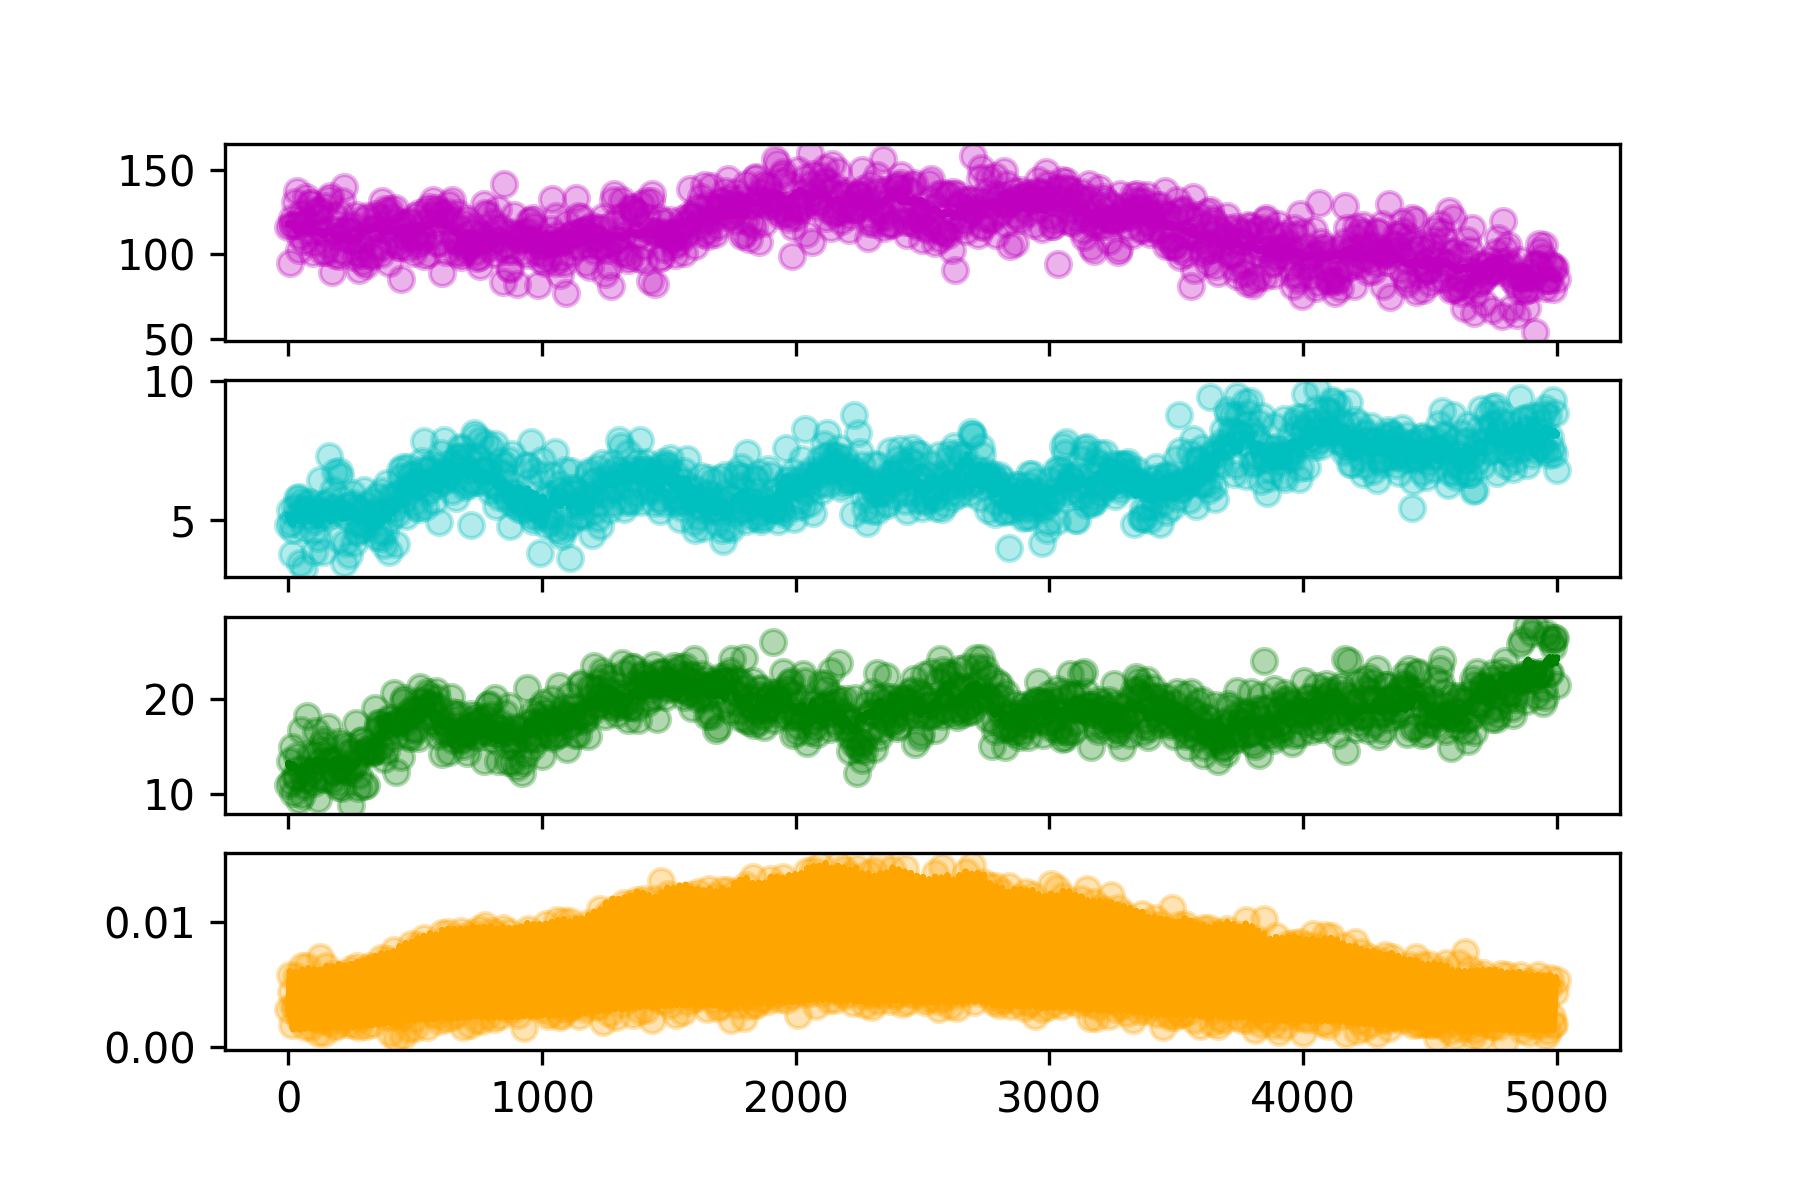

The table this chart was drawn from, first rows:
hour, SOC, DOC, MBC, CO2
0.0, 116.4, 4.835, 10.93, 0.003028
5.0, 94.8, 5.379, 13.48, 0.005789
10.0, 117.2, 4.896, 11.31, 0.004453
15.0, 121.2, 3.809, 14.97, 0.001783
20.0, 117, 4.671, 10.18, 0.003296
25.0, 130.9, 5.476, 11.92, 0.003331
30.0, 117.1, 5.19, 11.81, 0.005712
35.0, 137.5, 5.814, 13.99, 0.003416
40.0, 102.4, 5.837, 9.395, 0.002372
45.0, 110.7, 3.481, 12.64, 0.00242
50.0, 124.3, 5.695, 16.69, 0.004158
55.0, 121.7, 5.406, 9.918, 0.006491
60.0, 108, 3.277, 11.55, 0.003571
65.0, 118.5, 4.675, 10.84, 0.0016
70.0, 133.9, 5.373, 12.66, 0.002603
75.0, 119, 5.641, 18.13, 0.006539
80.0, 113, 5.168, 12.08, 0.005336
85.0, 130.2, 5.664, 14.05, 0.002482
90.0, 130.1, 5.466, 12.42, 0.001578
95.0, 100.6, 4.628, 11.53, 0.003167
100.0, 106.5, 3.871, 11.12, 0.005331
105.0, 125.6, 4.982, 14.23, 0.004878
110.0, 117.7, 5.281, 16.62, 0.002224
115.0, 126, 4.369, 9.461, 0.001142
120.0, 122, 5.387, 14.57, 0.003013
125.0, 125.8, 6.458, 13.5, 0.007271
130.0, 114, 5.127, 11.67, 0.005261
135.0, 101.1, 3.875, 15.2, 0.00206
140.0, 112.8, 5.548, 15.65, 0.001131
145.0, 128.5, 5.272, 11.62, 0.003609
150.0, 101.2, 5.63, 14.09, 0.00651
155.0, 105.6, 5.152, 16.98, 0.003705
160.0, 132.4, 7.326, 13.61, 0.002029
165.0, 134.6, 5.747, 13.43, 0.002491
170.0, 89.58, 5.435, 11.47, 0.005226
175.0, 114.5, 6.099, 12.46, 0.005874
180.0, 123.4, 5.445, 12.3, 0.003355
185.0, 99.73, 6.738, 13.52, 0.001649
190.0, 110.4, 5.318, 11.21, 0.001768
195.0, 114.1, 4.335, 10.79, 0.004974
200.0, 98.95, 6.782, 15.48, 0.005358
205.0, 124.4, 6.596, 12.73, 0.002881
210.0, 131.4, 5.764, 10.65, 0.002193
215.0, 101.9, 5.251, 12.6, 0.003251
220.0, 139.9, 3.476, 15.12, 0.005722
225.0, 114.3, 4.182, 12.47, 0.005891
230.0, 108.9, 5.115, 14.92, 0.00296
235.0, 114.4, 5.504, 14.42, 0.001858
240.0, 116.7, 3.744, 12.32, 0.00286
245.0, 113.9, 5.556, 8.906, 0.006287
250.0, 108, 5.984, 14.44, 0.004509
255.0, 117.5, 5.609, 13.28, 0.00257
260.0, 98.13, 4.172, 12.81, 0.001757
265.0, 123.4, 5.455, 17.42, 0.002972
270.0, 101, 4.595, 13.36, 0.006536
275.0, 108.2, 4.608, 10.7, 0.004045
280.0, 90.9, 4.908, 11.99, 0.001628
285.0, 104.7, 5.403, 15.56, 0.002308
290.0, 99.49, 4.857, 15.63, 0.004911
295.0, 95.69, 4.677, 14.33, 0.006077
... 941 more rows
